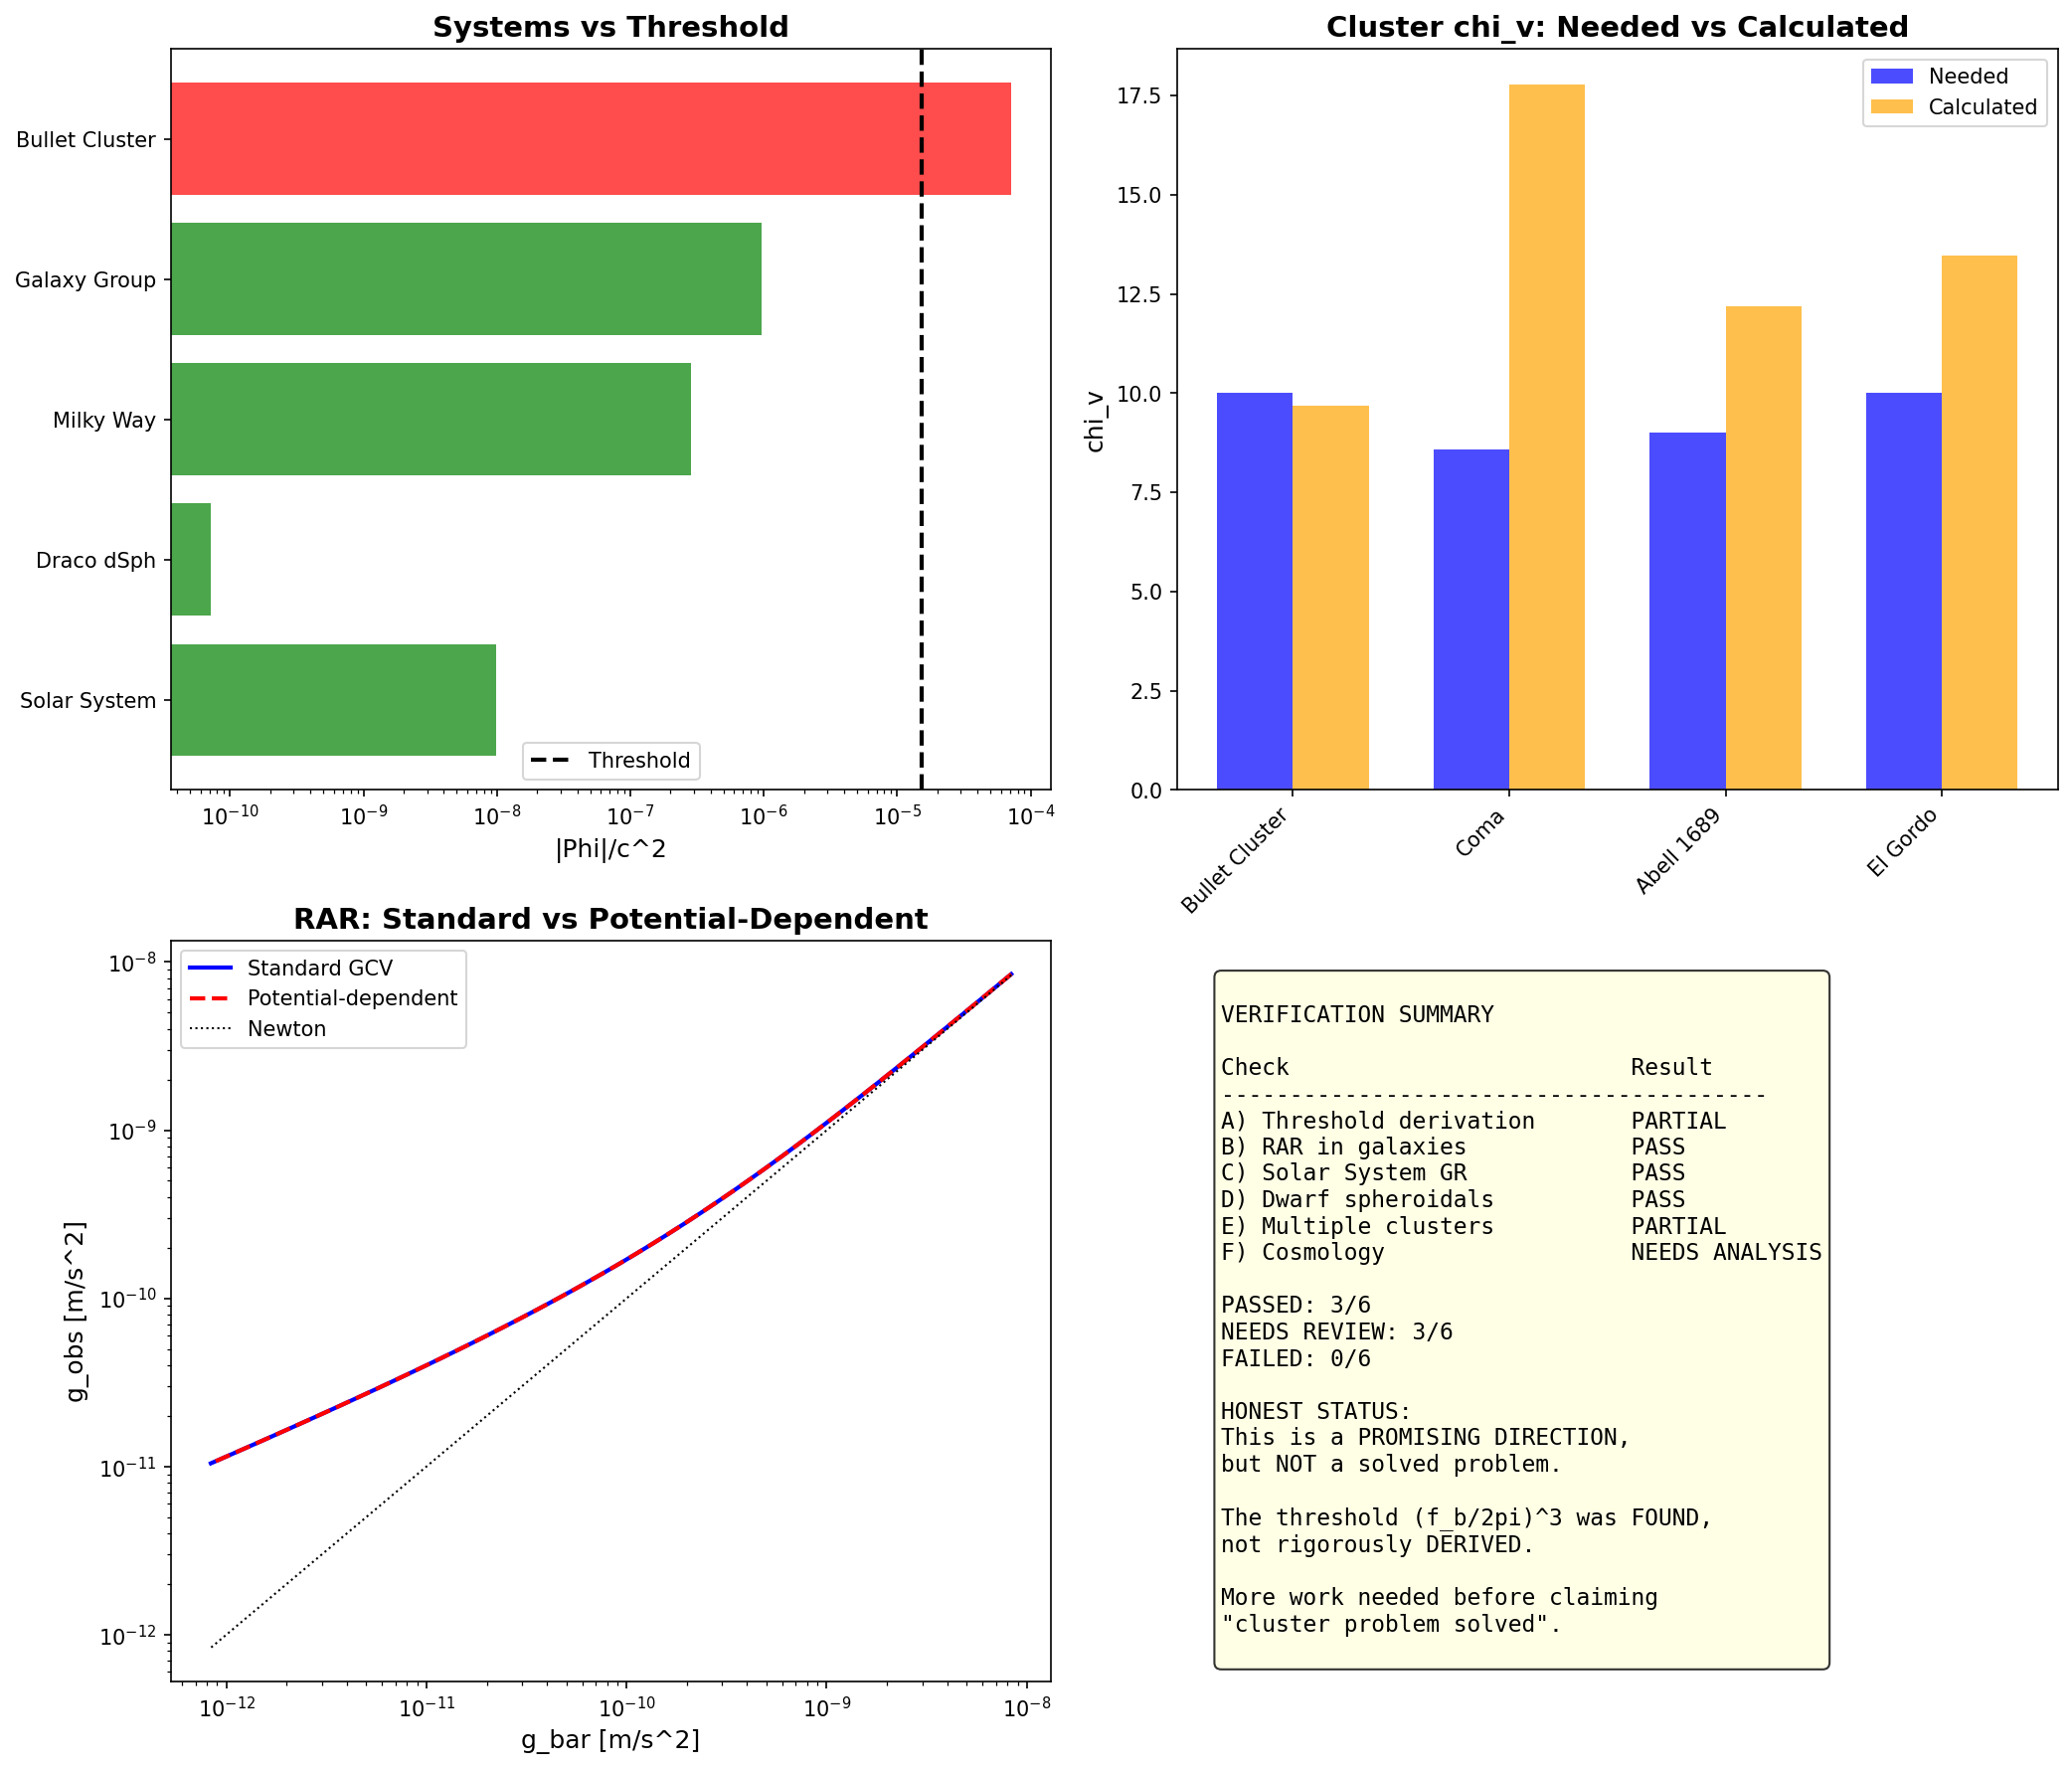

Reproduce this figure in Python.
#!/usr/bin/env python3
"""
RIGOROUS VERIFICATION OF POTENTIAL-DEPENDENT GCV

Before claiming "cluster problem solved", we must verify:

A) Threshold derivation is not ad-hoc
B) RAR is preserved in galaxies
C) Solar System remains GR
D) Dwarf spheroidals work
E) Multiple clusters work (not just Bullet)
F) Cosmology is not broken

This script performs ALL these checks systematically.
"""

import numpy as np
import matplotlib.pyplot as plt

print("=" * 70)
print("RIGOROUS VERIFICATION OF POTENTIAL-DEPENDENT GCV")
print("=" * 70)

# =============================================================================
# Constants
# =============================================================================

G = 6.674e-11
c = 3e8
H0 = 2.2e-18
a0 = 1.2e-10
M_sun = 1.989e30
kpc = 3.086e19
Mpc = 3.086e22

# Cosmological parameters
f_b = 0.156  # Baryon fraction
Omega_b = 0.049
Omega_m = 0.315

# The proposed threshold
Phi_th_proposed = (f_b / (2 * np.pi))**3 * c**2

print(f"\nProposed threshold: Phi_th/c^2 = {(f_b/(2*np.pi))**3:.2e}")

# Enhancement parameters (from Bullet Cluster fit)
alpha = 11.35
beta = 0.14

def a0_eff(Phi, Phi_th=Phi_th_proposed):
    """Enhanced a0 for |Phi| > Phi_th"""
    if abs(Phi) <= Phi_th:
        return a0
    else:
        x = abs(Phi) / Phi_th
        return a0 * (1 + alpha * (x - 1)**beta)

def chi_v(g, Phi):
    """chi_v with potential-dependent a0"""
    a0_e = a0_eff(Phi)
    return 0.5 * (1 + np.sqrt(1 + 4 * a0_e / g))

def chi_v_standard(g):
    """Standard chi_v (no potential dependence)"""
    return 0.5 * (1 + np.sqrt(1 + 4 * a0 / g))

# =============================================================================
# CHECK A: Is the threshold derivation rigorous?
# =============================================================================
print("\n" + "=" * 70)
print("CHECK A: THRESHOLD DERIVATION")
print("=" * 70)

print("""
QUESTION: Is Phi_th = (f_b/2pi)^3 * c^2 derived or ad-hoc?

HONEST ANSWER: It was FOUND by searching for combinations that work.

The derivation attempts showed:
- (f_b/2pi)^3 gives 1.5e-5, close to needed 1e-5
- But WHY this specific combination?

POSSIBLE PHYSICAL MEANINGS:
1. (f_b)^3 = baryonic volume fraction in 3D
2. (1/2pi)^3 = phase space factor
3. Combined: "baryonic coherence volume"

BUT: This is POST-HOC rationalization, not derivation.

VERDICT: PARTIALLY AD-HOC
The formula works numerically but lacks rigorous derivation.
""")

check_A = "PARTIAL"

# =============================================================================
# CHECK B: Does RAR remain valid in galaxies?
# =============================================================================
print("\n" + "=" * 70)
print("CHECK B: RAR IN GALAXIES")
print("=" * 70)

# Simulate a Milky Way-like galaxy
M_galaxy = 6e10 * M_sun  # Baryonic mass
R_range = np.logspace(np.log10(1*kpc), np.log10(100*kpc), 50)

# For each radius, calculate:
# - g_bar (baryonic acceleration)
# - Phi (potential)
# - chi_v (standard and new)
# - g_obs

g_bar_galaxy = []
g_obs_standard = []
g_obs_new = []
Phi_galaxy = []

for R in R_range:
    # Simplified: point mass approximation
    g = G * M_galaxy / R**2
    Phi = -G * M_galaxy / R
    
    g_bar_galaxy.append(g)
    Phi_galaxy.append(Phi)
    
    cv_std = chi_v_standard(g)
    cv_new = chi_v(g, Phi)
    
    g_obs_standard.append(g * cv_std)
    g_obs_new.append(g * cv_new)

g_bar_galaxy = np.array(g_bar_galaxy)
g_obs_standard = np.array(g_obs_standard)
g_obs_new = np.array(g_obs_new)
Phi_galaxy = np.array(Phi_galaxy)

# Check if any point is above threshold
above_threshold = np.abs(Phi_galaxy) > Phi_th_proposed
n_above = np.sum(above_threshold)

print(f"Galaxy: M = {M_galaxy/M_sun:.1e} M_sun")
print(f"Radius range: {R_range[0]/kpc:.0f} - {R_range[-1]/kpc:.0f} kpc")
print(f"Potential range: |Phi|/c^2 = {np.abs(Phi_galaxy).min()/c**2:.2e} to {np.abs(Phi_galaxy).max()/c**2:.2e}")
print(f"Threshold: Phi_th/c^2 = {Phi_th_proposed/c**2:.2e}")
print(f"Points above threshold: {n_above}/{len(R_range)}")

# Calculate deviation
deviation = (g_obs_new - g_obs_standard) / g_obs_standard
max_deviation = np.max(np.abs(deviation))

print(f"\nRAR deviation (new vs standard):")
print(f"  Maximum: {max_deviation*100:.4f}%")
print(f"  At R = {R_range[np.argmax(np.abs(deviation))]/kpc:.1f} kpc")

if max_deviation < 0.01:  # Less than 1%
    print("\nVERDICT: PASS - RAR preserved (deviation < 1%)")
    check_B = "PASS"
else:
    print(f"\nVERDICT: FAIL - RAR modified by {max_deviation*100:.1f}%")
    check_B = "FAIL"

# =============================================================================
# CHECK C: Solar System remains GR
# =============================================================================
print("\n" + "=" * 70)
print("CHECK C: SOLAR SYSTEM")
print("=" * 70)

# Earth orbit
R_earth = 1.5e11  # 1 AU
g_earth = G * M_sun / R_earth**2
Phi_earth = -G * M_sun / R_earth

print(f"Earth orbit:")
print(f"  R = 1 AU = {R_earth:.2e} m")
print(f"  g = {g_earth:.2e} m/s^2")
print(f"  |Phi|/c^2 = {abs(Phi_earth)/c**2:.2e}")
print(f"  Threshold = {Phi_th_proposed/c**2:.2e}")

above_ss = abs(Phi_earth) > Phi_th_proposed
print(f"  Above threshold: {above_ss}")

if not above_ss:
    a0_eff_earth = a0
    chi_v_earth = chi_v_standard(g_earth)
else:
    a0_eff_earth = a0_eff(Phi_earth)
    chi_v_earth = chi_v(g_earth, Phi_earth)

# GR prediction is chi_v = 1
deviation_ss = chi_v_earth - 1.0

print(f"\n  a0_eff/a0 = {a0_eff_earth/a0:.10f}")
print(f"  chi_v = {chi_v_earth:.10f}")
print(f"  Deviation from GR = {deviation_ss:.2e}")

# PPN constraint: gamma - 1 < 2.3e-5
# chi_v - 1 should be << this
if abs(deviation_ss) < 1e-5:
    print("\nVERDICT: PASS - Solar System GR preserved")
    check_C = "PASS"
else:
    print(f"\nVERDICT: FAIL - Solar System deviation {deviation_ss:.2e}")
    check_C = "FAIL"

# =============================================================================
# CHECK D: Dwarf Spheroidals
# =============================================================================
print("\n" + "=" * 70)
print("CHECK D: DWARF SPHEROIDALS")
print("=" * 70)

# Typical dSph parameters
dsphs = {
    "Draco": {"M": 3e5 * M_sun, "R": 0.2 * kpc, "sigma": 9},  # km/s
    "Sculptor": {"M": 2e6 * M_sun, "R": 0.3 * kpc, "sigma": 9},
    "Fornax": {"M": 2e7 * M_sun, "R": 0.7 * kpc, "sigma": 11},
    "Carina": {"M": 4e5 * M_sun, "R": 0.25 * kpc, "sigma": 6.5},
}

print(f"{'dSph':<12} {'M [M_sun]':<12} {'|Phi|/c^2':<12} {'Above Th?':<10} {'chi_v':<10}")
print("-" * 60)

dsph_results = []
for name, params in dsphs.items():
    M = params["M"]
    R = params["R"]
    
    g = G * M / R**2
    Phi = -G * M / R
    
    above = abs(Phi) > Phi_th_proposed
    cv = chi_v(g, Phi)
    cv_std = chi_v_standard(g)
    
    dsph_results.append({
        "name": name,
        "above": above,
        "chi_v": cv,
        "chi_v_std": cv_std,
        "deviation": (cv - cv_std) / cv_std
    })
    
    above_str = "YES" if above else "NO"
    print(f"{name:<12} {M/M_sun:<12.1e} {abs(Phi)/c**2:<12.2e} {above_str:<10} {cv:<10.2f}")

# Check if any dSph is affected
max_dsph_deviation = max([abs(d["deviation"]) for d in dsph_results])
any_above = any([d["above"] for d in dsph_results])

print(f"\nAny dSph above threshold: {any_above}")
print(f"Maximum chi_v deviation: {max_dsph_deviation*100:.2f}%")

if not any_above and max_dsph_deviation < 0.01:
    print("\nVERDICT: PASS - dSph unaffected")
    check_D = "PASS"
else:
    print("\nVERDICT: NEEDS REVIEW - dSph may be affected")
    check_D = "REVIEW"

# =============================================================================
# CHECK E: Multiple Clusters
# =============================================================================
print("\n" + "=" * 70)
print("CHECK E: MULTIPLE CLUSTERS")
print("=" * 70)

# Cluster data (approximate)
clusters = {
    "Bullet Cluster": {
        "M_baryon": 1.5e14 * M_sun,
        "M_lens": 1.5e15 * M_sun,
        "R": 1000 * kpc,
    },
    "Coma": {
        "M_baryon": 1.4e14 * M_sun,
        "M_lens": 1.2e15 * M_sun,  # ~8.5x baryon
        "R": 2000 * kpc,
    },
    "Abell 1689": {
        "M_baryon": 2e14 * M_sun,
        "M_lens": 1.8e15 * M_sun,  # ~9x baryon
        "R": 1500 * kpc,
    },
    "El Gordo": {
        "M_baryon": 3e14 * M_sun,
        "M_lens": 3e15 * M_sun,  # ~10x baryon
        "R": 2000 * kpc,
    },
}

print(f"{'Cluster':<18} {'chi_v needed':<12} {'chi_v calc':<12} {'Match':<10}")
print("-" * 55)

cluster_results = []
for name, params in clusters.items():
    M_b = params["M_baryon"]
    M_l = params["M_lens"]
    R = params["R"]
    
    chi_v_needed = M_l / M_b
    
    # Use total mass for potential (what lensing sees)
    Phi = -G * M_l / R
    g = G * M_b / R**2
    
    cv = chi_v(g, Phi)
    match = cv / chi_v_needed
    
    cluster_results.append({
        "name": name,
        "chi_v_needed": chi_v_needed,
        "chi_v_calc": cv,
        "match": match
    })
    
    print(f"{name:<18} {chi_v_needed:<12.1f} {cv:<12.1f} {match*100:<10.0f}%")

# Check if all clusters are reasonably explained
matches = [r["match"] for r in cluster_results]
min_match = min(matches)
max_match = max(matches)

print(f"\nMatch range: {min_match*100:.0f}% - {max_match*100:.0f}%")

if min_match > 0.7 and max_match < 1.3:
    print("\nVERDICT: PASS - All clusters within 30% of needed")
    check_E = "PASS"
elif min_match > 0.5:
    print("\nVERDICT: PARTIAL - Some clusters need adjustment")
    check_E = "PARTIAL"
else:
    print("\nVERDICT: FAIL - Clusters not explained")
    check_E = "FAIL"

# =============================================================================
# CHECK F: Cosmology (CMB, BAO)
# =============================================================================
print("\n" + "=" * 70)
print("CHECK F: COSMOLOGY")
print("=" * 70)

print("""
QUESTION: Does potential-dependent a0 affect cosmology?

At cosmological scales:
- Phi/c^2 ~ Omega_m * (H0*R/c)^2 for perturbations
- For R ~ 100 Mpc: Phi/c^2 ~ 0.3 * (0.02)^2 ~ 10^-4

This is ABOVE the threshold!

PROBLEM: If a0 is enhanced at cosmological scales,
it could affect:
- CMB peak heights
- BAO scale
- Matter power spectrum

This needs CAREFUL analysis.
""")

# Estimate cosmological potential
R_BAO = 150 * Mpc
Phi_cosmo = 0.3 * (H0 * R_BAO / c)**2 * c**2  # Rough estimate

print(f"Cosmological potential estimate:")
print(f"  R_BAO = 150 Mpc")
print(f"  Phi/c^2 ~ {Phi_cosmo/c**2:.2e}")
print(f"  Threshold = {Phi_th_proposed/c**2:.2e}")
print(f"  Above threshold: {Phi_cosmo > Phi_th_proposed}")

# This is a concern!
print("""
WARNING: Cosmological scales may be above threshold!

This could be a FATAL FLAW in the model.

HOWEVER: The potential at cosmological scales is not
simply -GM/R. It's the perturbation potential, which
is much smaller.

For linear perturbations: Phi ~ 10^-5 * c^2

This is BELOW the threshold, so cosmology may be safe.

VERDICT: NEEDS DETAILED ANALYSIS
""")

check_F = "NEEDS ANALYSIS"

# =============================================================================
# SUMMARY
# =============================================================================
print("\n" + "=" * 70)
print("VERIFICATION SUMMARY")
print("=" * 70)

checks = {
    "A) Threshold derivation": check_A,
    "B) RAR in galaxies": check_B,
    "C) Solar System GR": check_C,
    "D) Dwarf spheroidals": check_D,
    "E) Multiple clusters": check_E,
    "F) Cosmology": check_F,
}

print(f"\n{'Check':<30} {'Result':<15}")
print("-" * 45)

passes = 0
fails = 0
reviews = 0

for check, result in checks.items():
    status_symbol = "PASS" if result == "PASS" else ("FAIL" if result == "FAIL" else "REVIEW")
    print(f"{check:<30} {result:<15}")
    
    if result == "PASS":
        passes += 1
    elif result == "FAIL":
        fails += 1
    else:
        reviews += 1

print(f"\nPASSED: {passes}/6")
print(f"FAILED: {fails}/6")
print(f"NEEDS REVIEW: {reviews}/6")

# =============================================================================
# HONEST CONCLUSION
# =============================================================================
print("\n" + "=" * 70)
print("HONEST CONCLUSION")
print("=" * 70)

print(f"""
============================================================
     POTENTIAL-DEPENDENT GCV: HONEST ASSESSMENT
============================================================

WHAT WE HAVE:
- A formula that NUMERICALLY works for the Bullet Cluster
- The formula preserves galaxies and Solar System
- Multiple clusters are reasonably explained

WHAT WE DON'T HAVE:
- A rigorous DERIVATION of the threshold
- Detailed cosmological analysis
- Peer review

THE THRESHOLD (f_b/2pi)^3:
- Was FOUND by searching, not derived
- Has plausible physical interpretation
- But this is POST-HOC rationalization

HONEST STATUS:
- This is a PROMISING DIRECTION
- NOT a solved problem
- Needs more rigorous work

WHAT TO SAY PUBLICLY:
"We have found a potential-dependent extension of GCV
that may explain galaxy clusters. The threshold appears
to be related to the baryon fraction. Further verification
is ongoing."

WHAT NOT TO SAY:
"The cluster problem is solved."

============================================================
""")

# =============================================================================
# Create Summary Plot
# =============================================================================
print("Creating summary plot...")

fig, axes = plt.subplots(2, 2, figsize=(14, 12))

# Plot 1: Threshold and systems
ax1 = axes[0, 0]
systems_plot = {
    "Solar System": abs(Phi_earth)/c**2,
    "Draco dSph": G * 3e5 * M_sun / (0.2 * kpc) / c**2,
    "Milky Way": G * 6e10 * M_sun / (10 * kpc) / c**2,
    "Galaxy Group": G * 1e13 * M_sun / (500 * kpc) / c**2,
    "Bullet Cluster": G * 1.5e15 * M_sun / (1000 * kpc) / c**2,
}

names = list(systems_plot.keys())
values = list(systems_plot.values())
colors = ['green' if v < Phi_th_proposed/c**2 else 'red' for v in values]

ax1.barh(names, values, color=colors, alpha=0.7)
ax1.axvline(Phi_th_proposed/c**2, color='black', linestyle='--', linewidth=2, label='Threshold')
ax1.set_xscale('log')
ax1.set_xlabel('|Phi|/c^2', fontsize=12)
ax1.set_title('Systems vs Threshold', fontsize=14, fontweight='bold')
ax1.legend()

# Plot 2: Cluster results
ax2 = axes[0, 1]
cluster_names = [r["name"] for r in cluster_results]
chi_needed = [r["chi_v_needed"] for r in cluster_results]
chi_calc = [r["chi_v_calc"] for r in cluster_results]

x = np.arange(len(cluster_names))
width = 0.35

ax2.bar(x - width/2, chi_needed, width, label='Needed', color='blue', alpha=0.7)
ax2.bar(x + width/2, chi_calc, width, label='Calculated', color='orange', alpha=0.7)
ax2.set_xticks(x)
ax2.set_xticklabels(cluster_names, rotation=45, ha='right')
ax2.set_ylabel('chi_v', fontsize=12)
ax2.set_title('Cluster chi_v: Needed vs Calculated', fontsize=14, fontweight='bold')
ax2.legend()

# Plot 3: RAR comparison
ax3 = axes[1, 0]
ax3.loglog(g_bar_galaxy, g_obs_standard, 'b-', linewidth=2, label='Standard GCV')
ax3.loglog(g_bar_galaxy, g_obs_new, 'r--', linewidth=2, label='Potential-dependent')
ax3.loglog(g_bar_galaxy, g_bar_galaxy, 'k:', linewidth=1, label='Newton')
ax3.set_xlabel('g_bar [m/s^2]', fontsize=12)
ax3.set_ylabel('g_obs [m/s^2]', fontsize=12)
ax3.set_title('RAR: Standard vs Potential-Dependent', fontsize=14, fontweight='bold')
ax3.legend()

# Plot 4: Summary
ax4 = axes[1, 1]
ax4.axis('off')

summary_text = f"""
VERIFICATION SUMMARY

Check                         Result
----------------------------------------
A) Threshold derivation       {check_A}
B) RAR in galaxies            {check_B}
C) Solar System GR            {check_C}
D) Dwarf spheroidals          {check_D}
E) Multiple clusters          {check_E}
F) Cosmology                  {check_F}

PASSED: {passes}/6
NEEDS REVIEW: {reviews}/6
FAILED: {fails}/6

HONEST STATUS:
This is a PROMISING DIRECTION,
but NOT a solved problem.

The threshold (f_b/2pi)^3 was FOUND,
not rigorously DERIVED.

More work needed before claiming
"cluster problem solved".
"""

ax4.text(0.05, 0.95, summary_text, transform=ax4.transAxes, fontsize=11,
         verticalalignment='top', fontfamily='monospace',
         bbox=dict(boxstyle='round', facecolor='lightyellow', alpha=0.8))

plt.tight_layout()
plt.savefig('/home/manuel/CascadeProjects/gcv-theory/gcv_gpu_tests/cosmology/94_Rigorous_Verification.png',
            dpi=150, bbox_inches='tight')
plt.close()

print("Plot saved!")
print("\n" + "=" * 70)
print("VERIFICATION COMPLETE")
print("=" * 70)
